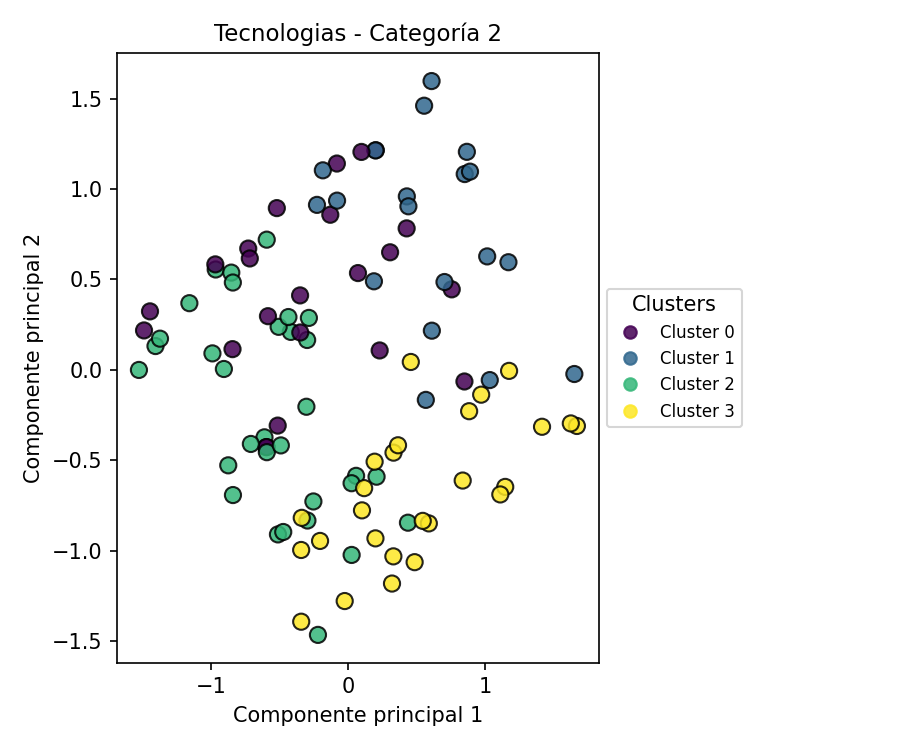

The file beside this chart, header and first rows:
PC1, PC2, Cluster
-1.487, 0.2178, 0
-0.905, 0.004587, 2
-0.9647, 0.555, 2
0.3306, -1.032, 3
-1.444, 0.3233, 0
0.3316, -0.4581, 3
0.4368, -0.8456, 2
0.208, -0.5912, 2
-0.8511, 0.5377, 2
-0.3035, -0.2043, 2
0.2028, 1.214, 0
0.6111, 0.2164, 1
0.589, -0.8495, 3
0.8829, -0.2289, 3
-0.6091, -0.3734, 2
0.4287, 0.9592, 1
-0.2981, 0.165, 2
-0.296, -0.8336, 2
0.8486, -0.06454, 0
-0.3413, -1.393, 3
-1.157, 0.3686, 2
-0.5947, -0.4274, 0
1.174, -0.005875, 3
0.7561, 0.4451, 0
1.65, -0.02322, 1
0.4576, 0.04342, 3
-1.404, 0.1315, 2
-0.2193, -1.466, 2
0.5547, 1.461, 1
0.3206, -1.182, 3
-0.5927, 0.7199, 2
-0.8389, -0.6927, 2
-1.371, 0.1723, 2
-0.3416, -0.9965, 3
0.4855, -1.064, 3
0.1999, -0.9323, 3
-0.4174, 0.2097, 2
0.2307, 0.1071, 0
-0.7275, 0.6707, 0
0.5447, -0.8355, 3
-0.9674, 0.5832, 0
-0.8421, 0.1144, 0
0.0725, 0.5351, 0
-0.8732, -0.5283, 2
-0.519, 0.8944, 0
0.836, -0.6125, 3
0.8507, 1.083, 1
-0.2525, -0.7282, 2
-0.1292, 0.8577, 0
-0.5947, -0.4274, 0
-0.5059, 0.2377, 2
-0.2264, 0.9123, 1
-0.5837, 0.2966, 0
-0.08137, 1.141, 0
0.05883, -0.5865, 2
-0.592, -0.4556, 2
-0.7161, 0.6159, 0
-0.2853, 0.2871, 2
0.609, 1.597, 1
0.9707, -0.1375, 3
... 40 more rows
